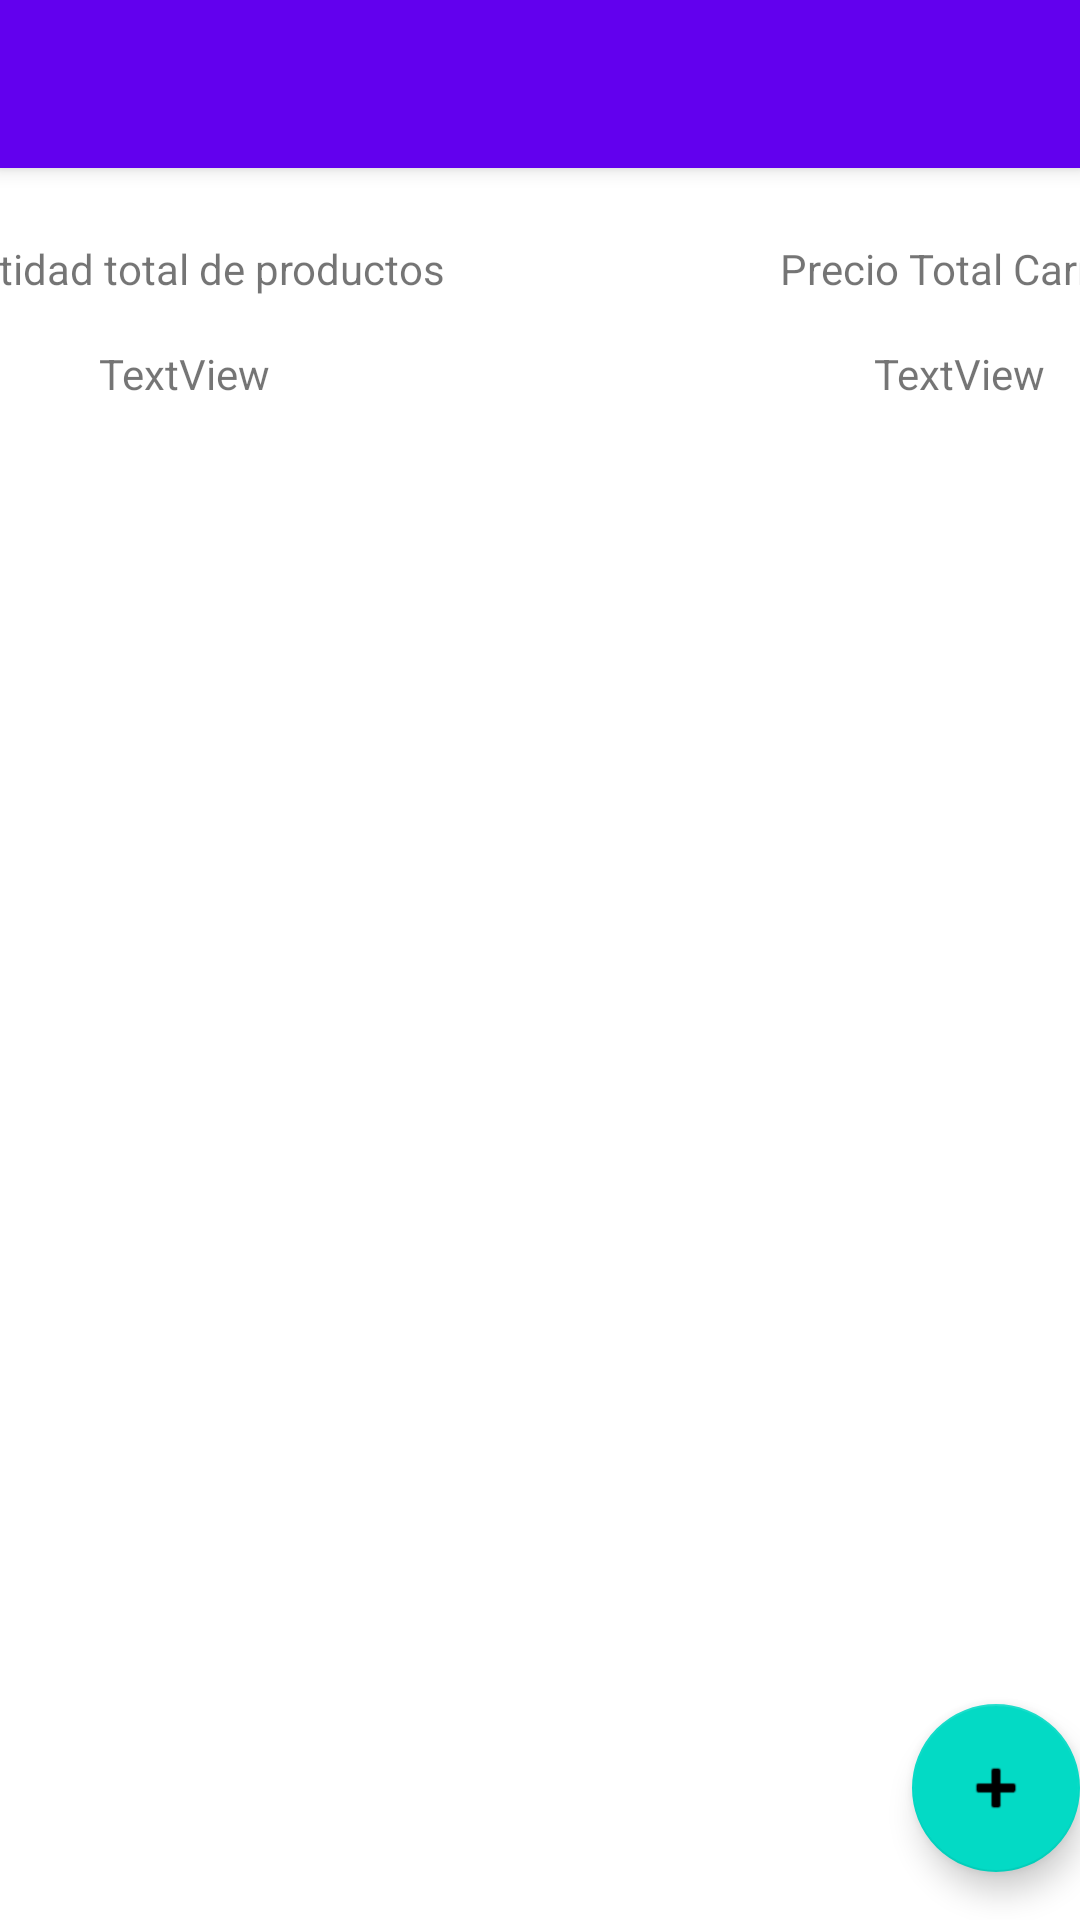

Write the Android layout XML for this screen, with the resource values it uses.
<!-- AndroidManifest.xml: activity theme Theme.Ejercicios02.NoActionBar -->
<!-- res/layout/activity_main.xml -->
<?xml version="1.0" encoding="utf-8"?>
<androidx.coordinatorlayout.widget.CoordinatorLayout xmlns:android="http://schemas.android.com/apk/res/android"
    xmlns:app="http://schemas.android.com/apk/res-auto"
    xmlns:tools="http://schemas.android.com/tools"
    android:layout_width="match_parent"
    android:layout_height="match_parent"
    tools:context=".MainActivity">

    <com.google.android.material.appbar.AppBarLayout
        android:layout_width="match_parent"
        android:layout_height="wrap_content"
        android:theme="@style/Theme.Ejercicios02.AppBarOverlay">

        <androidx.appcompat.widget.Toolbar
            android:id="@+id/toolbar"
            android:layout_width="match_parent"
            android:layout_height="?attr/actionBarSize"
            android:background="?attr/colorPrimary"
            app:popupTheme="@style/Theme.Ejercicios02.PopupOverlay" />

    </com.google.android.material.appbar.AppBarLayout>

    <include
        android:id="@+id/contentMain"
        layout="@layout/content_main" />

    <com.google.android.material.floatingactionbutton.FloatingActionButton
        android:id="@+id/fab"
        android:layout_width="wrap_content"
        android:layout_height="wrap_content"
        android:layout_gravity="bottom|end"
        android:layout_marginEnd="@dimen/fab_margin"
        android:layout_marginBottom="16dp"
        app:srcCompat="@android:drawable/ic_input_add" />

</androidx.coordinatorlayout.widget.CoordinatorLayout>
<!-- res/layout/content_main.xml (included above) -->
<?xml version="1.0" encoding="utf-8"?>
<androidx.constraintlayout.widget.ConstraintLayout xmlns:android="http://schemas.android.com/apk/res/android"
    xmlns:app="http://schemas.android.com/apk/res-auto"
    xmlns:tools="http://schemas.android.com/tools"
    android:layout_width="match_parent"
    android:layout_height="match_parent"
    app:layout_behavior="@string/appbar_scrolling_view_behavior">

    <TextView
        android:id="@+id/textView2"
        android:layout_width="wrap_content"
        android:layout_height="wrap_content"
        android:layout_marginStart="260dp"
        android:layout_marginTop="24dp"
        android:text="Precio Total Carrito"
        app:layout_constraintStart_toStartOf="parent"
        app:layout_constraintTop_toTopOf="parent" />

    <TextView
        android:id="@+id/textView"
        android:layout_width="wrap_content"
        android:layout_height="wrap_content"
        android:layout_marginTop="24dp"
        android:layout_marginEnd="212dp"
        android:text="Cantidad total de productos"
        app:layout_constraintEnd_toEndOf="parent"
        app:layout_constraintTop_toTopOf="parent" />

    <androidx.recyclerview.widget.RecyclerView
        android:id="@+id/contenedor"
        android:layout_width="0dp"
        android:layout_height="0dp"
        app:layout_constraintBottom_toBottomOf="parent"
        app:layout_constraintEnd_toEndOf="parent"
        app:layout_constraintStart_toStartOf="parent"
        app:layout_constraintTop_toBottomOf="@+id/lblPrecioTotalMain">

    </androidx.recyclerview.widget.RecyclerView>

    <TextView
        android:id="@+id/lblCantidadTotalMain"
        android:layout_width="wrap_content"
        android:layout_height="wrap_content"
        android:layout_marginTop="16dp"
        android:text="TextView"
        app:layout_constraintEnd_toEndOf="@+id/textView"
        app:layout_constraintStart_toStartOf="@+id/textView"
        app:layout_constraintTop_toBottomOf="@+id/textView" />

    <TextView
        android:id="@+id/lblPrecioTotalMain"
        android:layout_width="wrap_content"
        android:layout_height="wrap_content"
        android:layout_marginTop="16dp"
        android:text="TextView"
        app:layout_constraintEnd_toEndOf="@+id/textView2"
        app:layout_constraintStart_toStartOf="@+id/textView2"
        app:layout_constraintTop_toBottomOf="@+id/textView2" />
</androidx.constraintlayout.widget.ConstraintLayout>
<!-- resources referenced by this layout -->
<resources>
  <style name="Theme.Ejercicios02.AppBarOverlay" parent="ThemeOverlay.AppCompat.Dark.ActionBar" />
  <style name="Theme.Ejercicios02.PopupOverlay" parent="ThemeOverlay.AppCompat.Light" />
  <style name="Theme.Ejercicios02.NoActionBar">
          <item name="windowActionBar">false</item>
          <item name="windowNoTitle">true</item>
      </style>
</resources>
